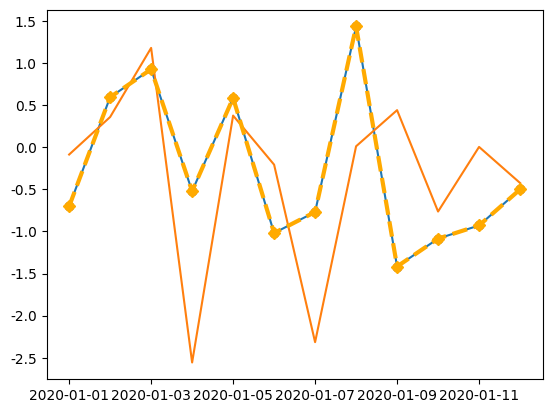

The matplotlib source for this figure:
import pandas as pd
import numpy as np

dates = pd.date_range('20200101', periods=12)
df = pd.DataFrame(np.random.randn(12,4), index=dates, columns=list('ABCD'))
df

#                    A         B         C         D
# 2020-01-01  0.046485 -0.556209  1.062881 -1.174129
# 2020-01-02  1.066051 -0.343081  1.054913  1.601051
# 2020-01-03  0.191064 -0.386905  0.516403  0.259818
# 2020-01-04 -0.168462 -1.488041 -0.457658  0.913574
# 2020-01-05 -0.502614  1.235633 -0.578284 -0.362737
# 2020-01-06 -0.193310  0.652285 -0.346359  0.347364
# 2020-01-07  2.308562 -0.679108  0.856449  0.490840
# 2020-01-08  0.871489  0.338133 -0.163669  0.300147
# 2020-01-09 -1.245250  0.667357 -1.287782  1.494880
# 2020-01-10  0.387925 -1.058867 -0.397298  0.514921
# 2020-01-11 -0.440884  0.904307  1.338720  0.612919
# 2020-01-12 -0.864941 -0.358934 -0.203868 -1.191186

import matplotlib.pyplot as plt
# plt.plot(df.index, df['A'], )
# 一张图多条线
plt.plot(df.index, df[['A', 'C']], )
plt.show()

plt.plot(df.index, df['A'], 
        color='#FFAA00',    # 颜色
        linestyle='--',     # 线条样式
        linewidth=3,        # 线条宽度
        marker='D')         # 点标记

plt.show()

# seaborn其实是在matplotlib的基础上进行了更高级的API封装，从而使绘图更容易、更美观
import seaborn as sns
# 绘制散点图
plt.scatter(df.index, df['A'])
plt.show()

# 美化plt
sns.set_style('darkgrid')
plt.scatter(df.index, df['A'])
plt.show()
